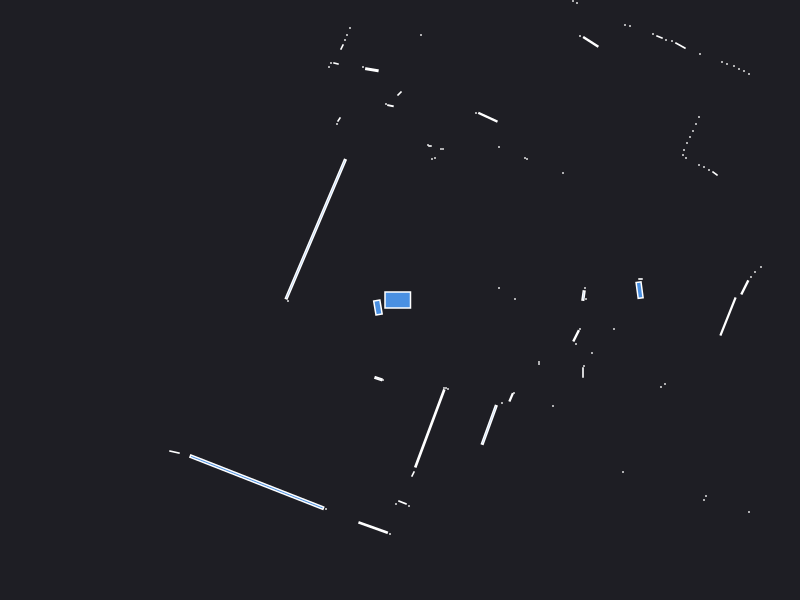

The table this chart was drawn from, first rows:
0.000000	0.000000	0.049500
2.396	0.09878	0.0167
2.405	0.21	0.001050
0.99	0.12	0.000441
1.15	0.01	0.000441
1.86	0.01	0.000441
1.85	0.12	0.000441
1.835	0.0443	0.005647
3.448	0.126	0.01398
3.51	0.23	0.000441
3.55	0.28	0.000441
3.61	0.33	0.000441
5.66	0.65	0.000441
5.53	0.71	0.000441
5.41	0.76	0.000441
5.31	0.81	0.000441
5.21	0.87	0.000441
5.13	0.92	0.000441
5.07	0.97	0.000441
5.02	1.03	0.000441
4.17	0.96	0.000441
4.12	1	0.000441
4.32	1.22	0.000441
4.3	1.28	0.000441
4.31	1.34	0.000441
4.34	1.4	0.000441
4.37	1.48	0.000441
4.41	1.55	0.000441
3.15	1.265	0.003078
3.09	1.3	0.000441
3.04	1.33	0.000441
2.99	1.35	0.000441
2.86	1.42	0.000441
2.83	1.45	0.000441
2.84	1.5	0.000441
2.87	1.57	0.000441
2.9	1.63	0.000441
2.93	1.69	0.000441
2.96	1.76	0.000441
2.99	1.83	0.000441
3.49	2.26	0.000441
3.44	2.29	0.000441
3.39	2.31	0.000441
3.34	2.34	0.000441
3.27	2.36	0.000441
3.22	2.38	0.000441
1.63	1.27	0.000441
3	2.46	0.000441
2.805	2.544	0.007954
2.72	2.59	0.000441
2.66	2.6	0.000441
2.595	2.63	0.002880
2.53	2.66	0.000441
1.27	1.41	0.000441
1.25	1.42	0.000441
2.3	2.74	0.000441
2.25	2.75	0.000441
1.908	2.581	0.01939
1.8	2.64	0.000441
0.99	1.53	0.000441
1.77	2.97	0.000441
... 71 more rows
